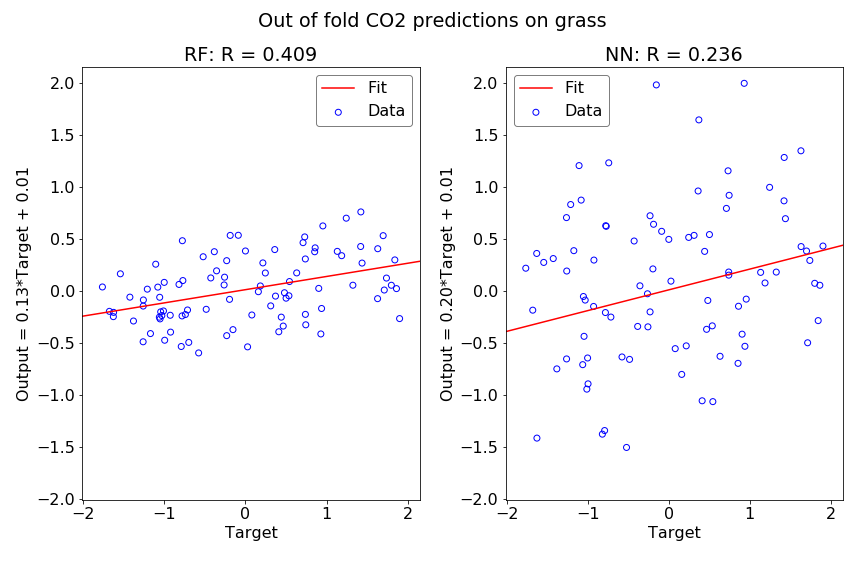

The file beside this chart, header and first rows:
Y true, NN predictions, RF predictions
0.4419, 0.3797, -0.2526
1.325, 0.1806, 0.05445
-1.765, 0.2179, 0.03754
-1.263, 0.7045, -0.4895
0.7105, 0.793, 0.4636
-0.7413, 1.231, -0.2274
-0.2314, -0.2021, -0.4305
0.5013, 0.5415, -0.07021
0.5431, -1.065, 0.08966
-0.2635, -0.02787, 0.05697
-1.062, -0.7095, -0.2531
-0.7923, -1.343, -0.5348
-0.08844, 0.5726, 0.5346
1.133, 0.1778, 0.3799
-1.172, 0.3866, -0.4106
-0.3843, -0.3418, 0.3766
0.2452, 0.5142, 0.1721
-1.002, -0.6453, 0.08171
0.4112, -1.057, -0.3932
0.7395, 0.1513, -0.226
1.74, 0.2926, 0.1231
0.744, 0.9189, -0.3262
0.466, -0.3696, -0.3384
-0.5777, -0.6354, -0.5967
-0.4844, -0.6587, -0.1772
-1.054, -0.05409, -0.2694
-0.9967, -0.894, -0.4745
-0.6996, -2.402, -0.4954
-0.428, 0.4795, 0.1243
0.4812, -0.09234, -0.01793
1.63, 1.347, -0.07485
0.854, -0.6967, 0.3762
-0.1541, 1.98, -0.3727
0.9301, 1.996, -0.4142
0.2149, -0.5287, 0.2688
-0.1884, 0.6404, 0.5334
1.187, 0.07615, 0.3383
0.7388, 0.1812, 0.3069
0.7309, 1.154, 0.5189
1.439, 0.6942, 0.2673
-0.9283, -0.1498, -0.2345
1.863, 0.05403, 0.02179
-1.679, -0.1855, -0.1969
-1.032, -0.08851, -0.2373
-1.382, -0.7501, -0.2898
-1.63, 0.3598, -0.2479
1.902, 0.4312, -0.2665
1.8, 0.07276, 0.05409
0.3614, 0.9605, 0.3971
0.3115, 0.5337, -0.1443
0.8599, -0.1478, 0.4136
-1.046, -0.4371, -0.2018
1.699, 0.3833, 0.5309
1.632, 0.426, 0.4053
-0.1965, 0.2111, -0.0815
-1.211, 0.8301, 0.01653
-0.7785, 0.6265, 0.4823
0.5362, -0.3364, -0.04719
0.9042, -0.4163, 0.02386
0.632, -0.6289, 0.1727
... 31 more rows
